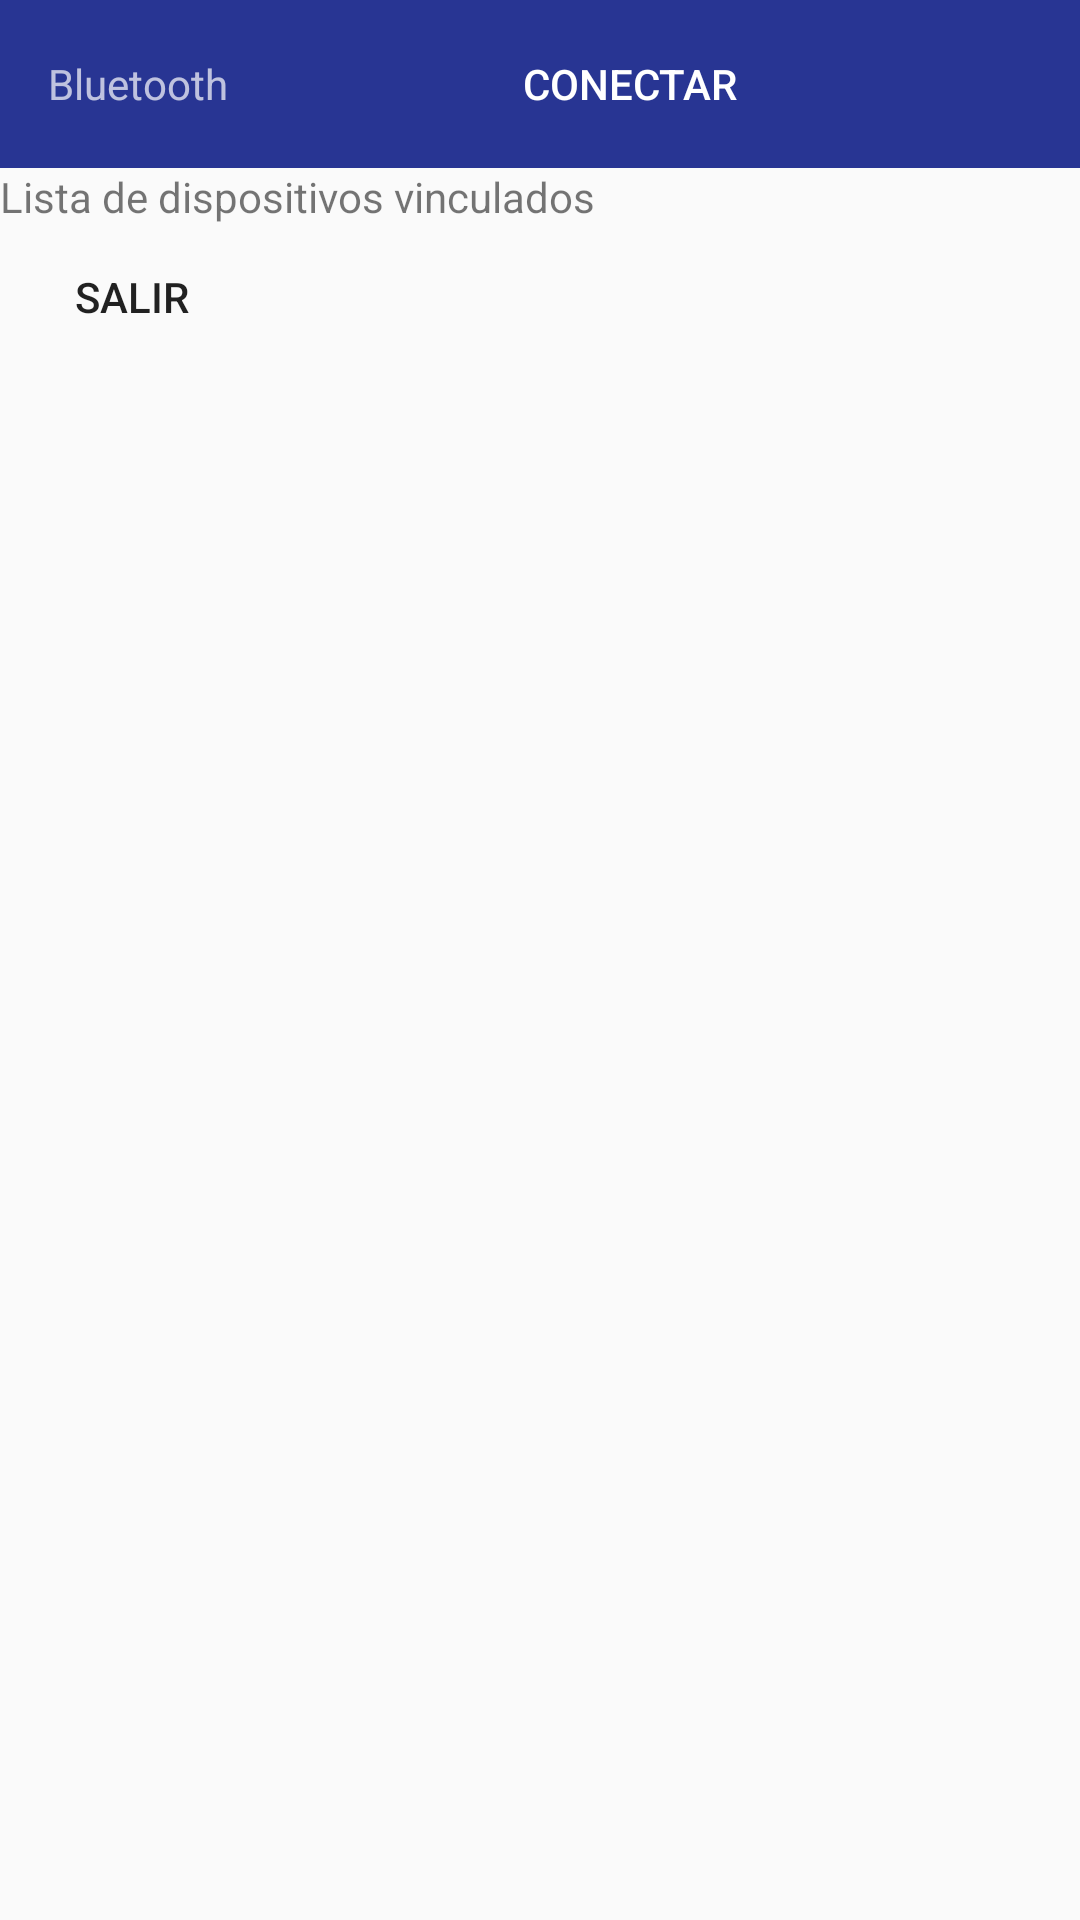

Reconstruct the res/layout file that produces this screen, plus the resources it refers to.
<!-- AndroidManifest.xml: application theme AppTheme -->
<!-- res/layout/activity_lista_dispositivos.xml -->
<?xml version="1.0" encoding="utf-8"?>
<LinearLayout xmlns:android="http://schemas.android.com/apk/res/android"
    android:layout_width="match_parent"
    android:layout_height="match_parent"
    android:orientation="vertical">

    <android.support.v7.widget.Toolbar
        android:id="@+id/toolbar"
        android:layout_width="match_parent"
        android:layout_height="wrap_content"
        android:background="?attr/colorPrimary"
        android:theme="@style/ThemeOverlay.AppCompat.Dark.ActionBar">

        <TextView
            android:id="@+id/tvBluetooth"
            android:layout_width="150dp"
            android:layout_height="wrap_content"
            android:text="@string/Bluetooth" />

        <Button
            android:id="@+id/btnBluetooth"
            android:layout_width="wrap_content"
            android:layout_height="wrap_content"
            android:text="@string/Conectar"
            android:background="@drawable/btn_selector"/>
    </android.support.v7.widget.Toolbar>

    <LinearLayout
        android:id="@+id/layoutDispositivosVinculados"
        android:layout_width="match_parent"
        android:layout_height="wrap_content"
        android:orientation="vertical">

        <TextView
            android:layout_width="match_parent"
            android:layout_height="wrap_content"
            android:text="@string/ListaVinculados"  android:background="@drawable/rounder_corner"/>

        <ListView
            android:id="@+id/listaDispositivosVinculados"
            android:layout_width="match_parent"
            android:layout_height="wrap_content"
            android:background="@drawable/rounder_corner"
            android:entries="@drawable/borde_redondo"
            android:scrollbars="vertical"
            android:textFilterEnabled="false"
            android:touchscreenBlocksFocus="false" />
    </LinearLayout>

    <Button
        android:id="@+id/btnSalir"
        android:layout_width="wrap_content"
        android:layout_height="wrap_content"
        android:text="@string/Salir"
        android:background="@drawable/btn_selector"/>
</LinearLayout>
<!-- resources referenced by this layout -->
<resources>
  <!-- drawable borde_redondo (drawable) -->
  <?xml version="1.0" encoding="utf-8"?>
  <shape xmlns:android="http://schemas.android.com/apk/res/android" android:shape="rectangle">
      
      <solid android:color="#0D47A1"/>
  
      <stroke android:width="3dp"
          android:color="#000000"/>
  
      <padding android:left="5dp"
          android:top="5dp"
          android:right="5dp"
          android:bottom="5dp"/>
  
      <corners android:radius="10px"/>
  </shape>
  <!-- drawable btn_selector (drawable) -->
  <?xml version="1.0" encoding="utf-8"?>
  <selector xmlns:android="http://schemas.android.com/apk/res/android">
      <item android:state_selected="true" android:drawable="@drawable/btn_focused" />
      <item android:state_focused="true" android:drawable="@drawable/btn_focused" />
      <item android:state_pressed="true" android:drawable="@drawable/btn_pressed" />
      <item android:drawable="@drawable/btn_normal" />
  </selector>
  <string name="Bluetooth">Bluetooth</string>
  <string name="Conectar">Conectar</string>
  <string name="ListaVinculados">Lista de dispositivos vinculados</string>
  <string name="Salir">Salir</string>
  <style name="AppTheme" parent="Theme.AppCompat.Light.DarkActionBar">
          
          <item name="colorPrimary">@color/colorPrimary</item>
          <item name="colorPrimaryDark">@color/colorPrimaryDark</item>
          <item name="colorAccent">@color/colorAccent</item>
      </style>
  <color name="colorPrimary">#283593</color>
  <color name="colorPrimaryDark">#1a237e</color>
  <color name="colorAccent">#8c9eff</color>
</resources>
